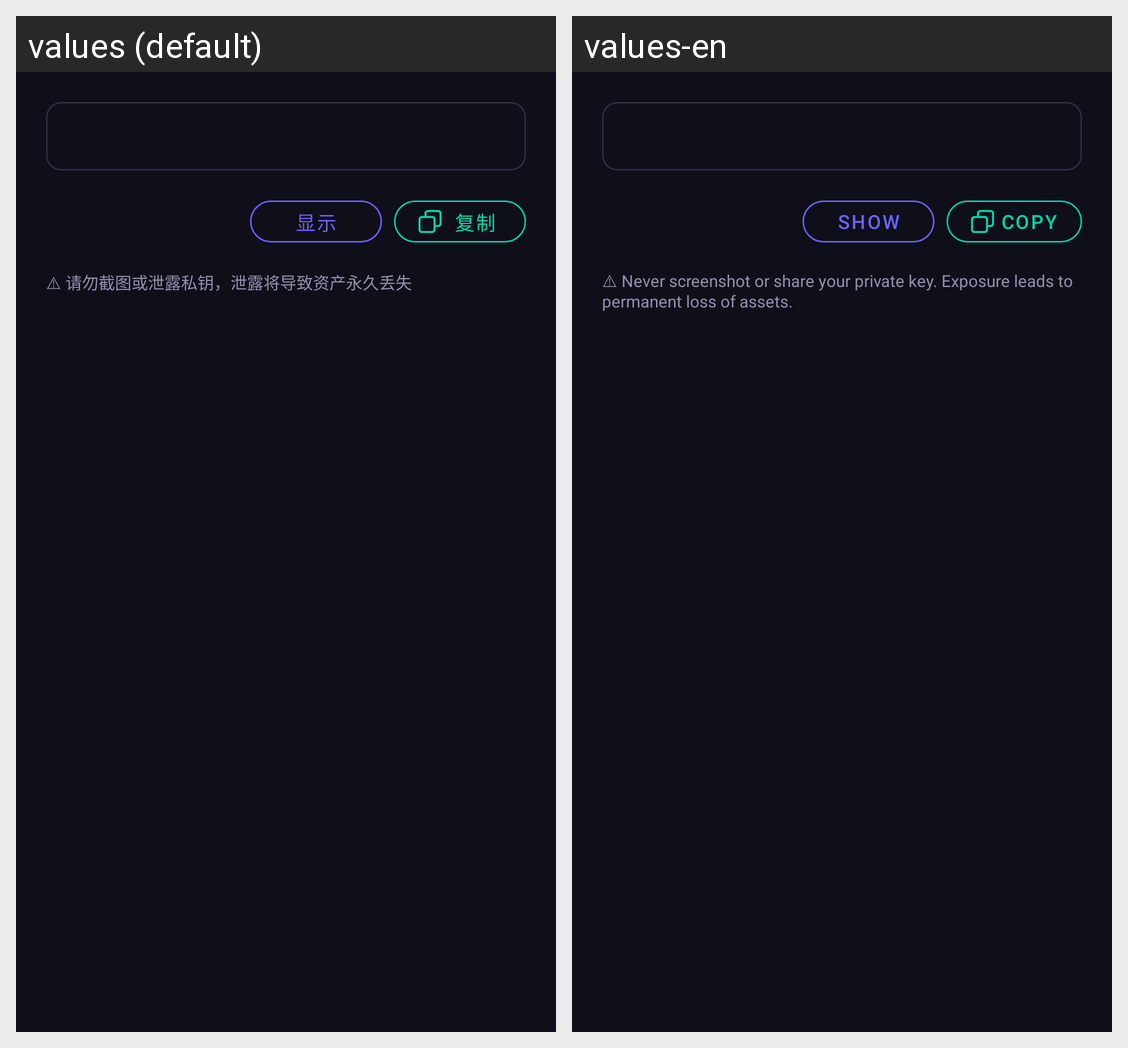

Strings drawn on this Android screen and how each of the app's shown locales translates them:
Android screen res/layout/dialog_private_key.xml rendered under 2 locales, left to right: values (default), values-en. Device: Nexus 5 (rendered at 1080×1920; each locale shown at half size, 540×960, under a caption strip naming it); theme Theme.MyApp.
Strings drawn on this screen, with the default value and each locale's value (text and hints the layout hard-codes, and strings that could not be matched under every locale, appear in the picture but are not listed):

btn_show_private_key
  values: 显示
  values-en: Show

btn_copy_key
  values: 复制
  values-en: Copy

settings_private_key_warning
  values: ⚠ 请勿截图或泄露私钥，泄露将导致资产永久丢失
  values-en: ⚠ Never screenshot or share your private key. Exposure leads to permanent loss of assets.
